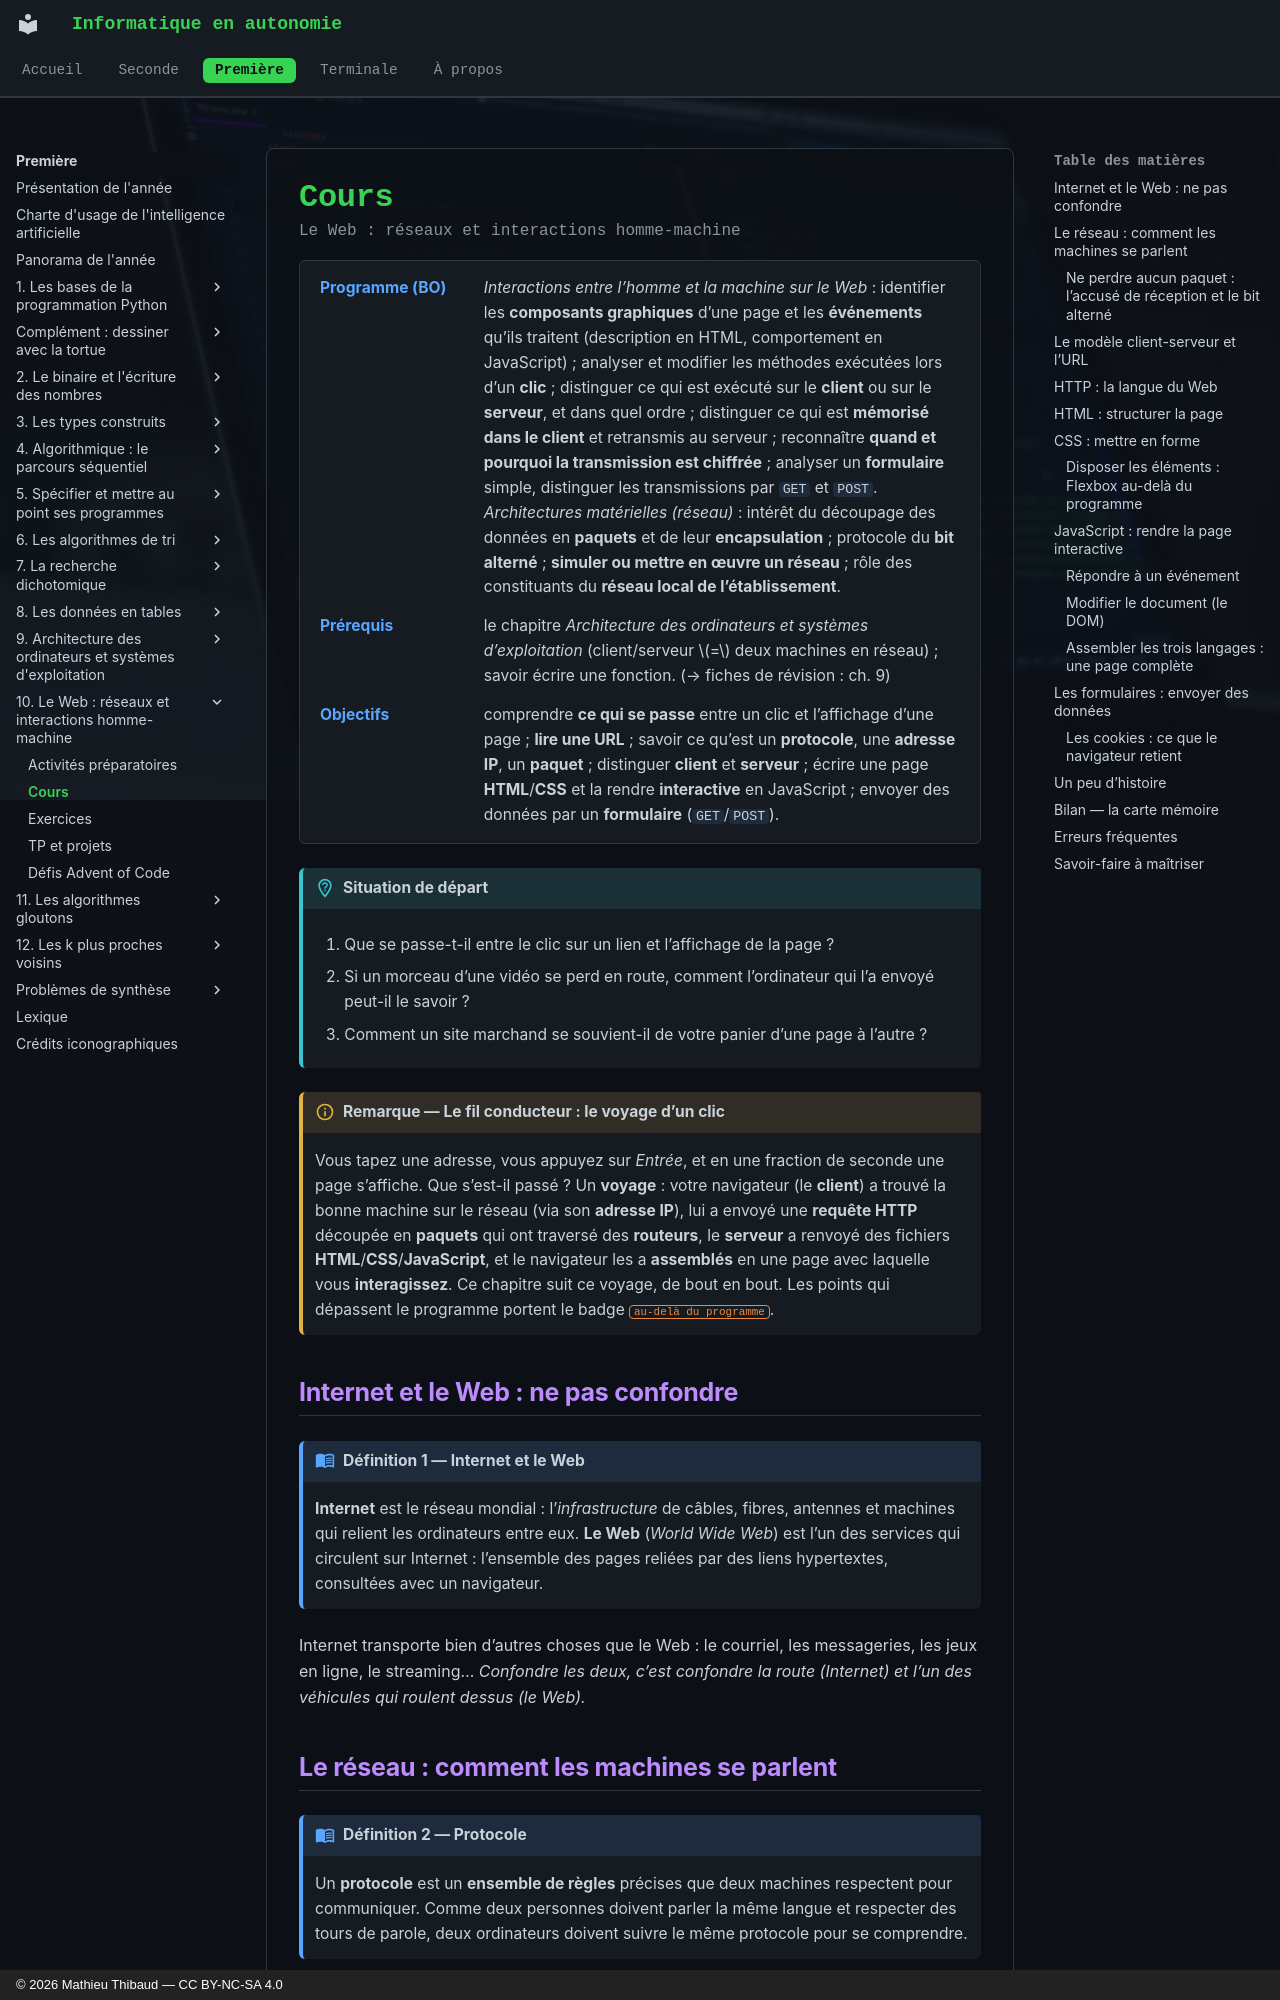

repository: MathThibaud/informatique-en-autonomie · page: premiere/10-le-web-reseaux-et-interactions-homme-mac/cours/index.html · generator: mkdocs · copyright: © 2026 Mathieu Thibaud — CC BY-NC-SA 4.0

# Cours

<p class="sous-titre">Le Web : réseaux et interactions homme-machine</p>

<span id="chap-10" class="ancre"></span>

<div class="tete-chapitre" markdown>

Programme (BO)
:   *Interactions entre l’homme et la machine sur le Web* : identifier les **composants graphiques** d’une page et les **événements** qu’ils traitent (description en HTML, comportement en JavaScript) ; analyser et modifier les méthodes exécutées lors d’un **clic** ; distinguer ce qui est exécuté sur le **client** ou sur le **serveur**, et dans quel ordre ; distinguer ce qui est **mémorisé dans le client** et retransmis au serveur ; reconnaître **quand et pourquoi la transmission est chiffrée** ; analyser un **formulaire** simple, distinguer les transmissions par `GET` et `POST`. *Architectures matérielles (réseau)* : intérêt du découpage des données en **paquets** et de leur **encapsulation** ; protocole du **bit alterné** ; **simuler ou mettre en œuvre un réseau** ; rôle des constituants du **réseau local de l’établissement**.

Prérequis
:   le chapitre *Architecture des ordinateurs et systèmes d’exploitation* (client/serveur $=$ deux machines en réseau) ; savoir écrire une fonction. (→ fiches de révision : ch. 9)

Objectifs
:   comprendre **ce qui se passe** entre un clic et l’affichage d’une page ; **lire une URL** ; savoir ce qu’est un **protocole**, une **adresse IP**, un **paquet** ; distinguer **client** et **serveur** ; écrire une page **HTML**/**CSS** et la rendre **interactive** en JavaScript ; envoyer des données par un **formulaire** (`GET`/`POST`).

</div>

!!! situation "Situation de départ"

    1.  Que se passe-t-il entre le clic sur un lien et l’affichage de la page ?

    2.  Si un morceau d’une vidéo se perd en route, comment l’ordinateur qui l’a envoyé peut-il le savoir ?

    3.  Comment un site marchand se souvient-il de votre panier d’une page à l’autre ?

!!! remarque "Remarque — Le fil conducteur : le voyage d’un clic"

    Vous tapez une adresse, vous appuyez sur *Entrée*, et en une fraction de seconde une page s’affiche. Que s’est-il passé ? Un **voyage** : votre navigateur (le **client**) a trouvé la bonne machine sur le réseau (via son **adresse IP**), lui a envoyé une **requête HTTP** découpée en **paquets** qui ont traversé des **routeurs**, le **serveur** a renvoyé des fichiers **HTML**/**CSS**/**JavaScript**, et le navigateur les a **assemblés** en une page avec laquelle vous **interagissez**. Ce chapitre suit ce voyage, de bout en bout. Les points qui dépassent le programme portent le badge <span class="horsprog">au-delà du programme</span>.

## Internet et le Web : ne pas confondre

!!! definition "Définition 1 — Internet et le Web"

    <span id="lex-internet10" class="ancre"></span>**Internet** est le réseau mondial : l’*infrastructure* de câbles, fibres, antennes et machines qui relient les ordinateurs entre eux. <span id="lex-web10" class="ancre"></span>**Le Web** (*World Wide Web*) est l’un des services qui circulent sur Internet : l’ensemble des pages reliées par des liens hypertextes, consultées avec un navigateur.

Internet transporte bien d’autres choses que le Web : le courriel, les messageries, les jeux en ligne, le streaming… *Confondre les deux, c’est confondre la route (Internet) et l’un des véhicules qui roulent dessus (le Web).*
